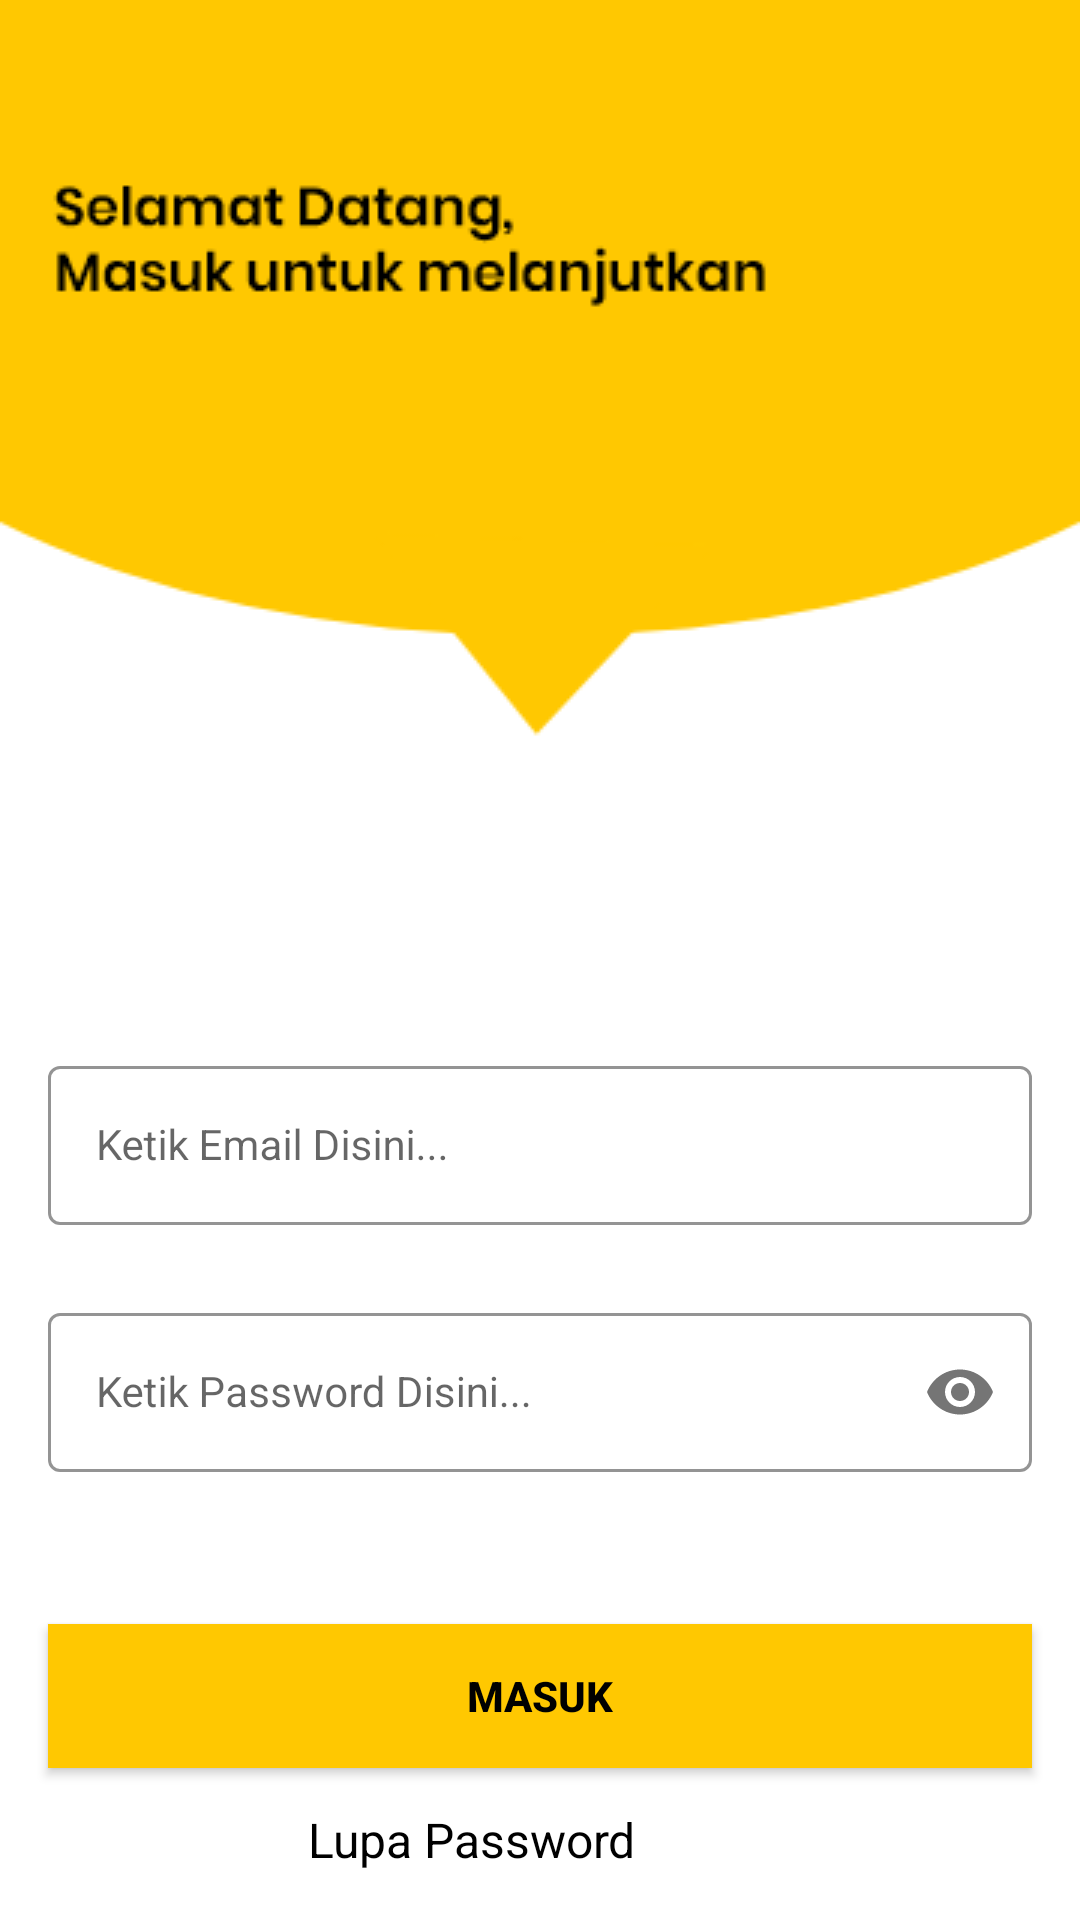

Write the Android layout XML for this screen, with the resource values it uses.
<!-- AndroidManifest.xml: application theme Theme.LoginAndSignUp -->
<!-- res/layout/activity_sign_in.xml -->
<?xml version="1.0" encoding="utf-8"?>
<androidx.constraintlayout.widget.ConstraintLayout xmlns:android="http://schemas.android.com/apk/res/android"
    xmlns:app="http://schemas.android.com/apk/res-auto"
    xmlns:tools="http://schemas.android.com/tools"
    android:layout_width="match_parent"
    android:layout_height="match_parent"
    android:background="@drawable/signin_screen"
    tools:context=".Activity.SignInActivity">


    <com.google.android.material.textfield.TextInputLayout
        android:id="@+id/emailLayout"
        style="@style/LoginTextInputOuterFieldStyle"
        android:layout_width="match_parent"
        android:layout_height="wrap_content"
        android:layout_marginHorizontal="16dp"
        android:layout_marginTop="350dp"
        app:boxStrokeColor="@color/yellow"
        app:hintTextColor="@color/yellow"
        app:layout_constraintEnd_toEndOf="parent"
        app:layout_constraintHorizontal_bias="0.5"
        app:layout_constraintStart_toStartOf="parent"
        app:layout_constraintTop_toTopOf="parent">

        <com.google.android.material.textfield.TextInputEditText
            android:id="@+id/emailEt"
            style="@style/LoginTextInputInnerFieldStyle"
            android:layout_width="match_parent"
            android:layout_height="wrap_content"
            android:hint="Ketik Email Disini..."
            android:inputType="textEmailAddress" />
    </com.google.android.material.textfield.TextInputLayout>

    <com.google.android.material.textfield.TextInputLayout
        android:id="@+id/passwordLayout"
        style="@style/LoginTextInputOuterFieldStyle"
        android:layout_width="match_parent"
        android:layout_height="wrap_content"
        android:layout_marginHorizontal="16dp"
        android:layout_marginTop="24dp"
        app:boxStrokeColor="@color/yellow"
        app:hintTextColor="@color/yellow"
        app:layout_constraintEnd_toEndOf="parent"
        app:layout_constraintHorizontal_bias="0.5"
        app:layout_constraintStart_toStartOf="parent"
        app:layout_constraintTop_toBottomOf="@id/emailLayout"
        app:passwordToggleEnabled="true">

        <com.google.android.material.textfield.TextInputEditText
            android:id="@+id/passET"
            style="@style/LoginTextInputInnerFieldStyle"
            android:layout_width="match_parent"
            android:layout_height="wrap_content"
            android:hint="Ketik Password Disini..."
            android:inputType="textPassword" />
    </com.google.android.material.textfield.TextInputLayout>

    <androidx.appcompat.widget.AppCompatButton
        android:id="@+id/button"
        android:layout_width="0dp"
        android:layout_height="wrap_content"
        android:layout_marginHorizontal="16dp"
        android:background="@color/yellow"
        android:text="Masuk"
        android:textColor="@color/black"
        android:textStyle="bold"
        app:layout_constraintBottom_toBottomOf="parent"
        app:layout_constraintEnd_toEndOf="parent"
        app:layout_constraintHorizontal_bias="0.5"
        app:layout_constraintStart_toStartOf="parent"
        app:layout_constraintTop_toBottomOf="@+id/passwordLayout" />

    <TextView
        android:id="@+id/forgor"
        android:layout_width="wrap_content"
        android:layout_height="wrap_content"
        android:layout_marginTop="5dp"
        android:layout_marginEnd="140dp"
        android:padding="8dp"
        android:text="Lupa Password"
        android:textColor="@color/black"
        android:textSize="16sp"
        app:layout_constraintBottom_toTopOf="@+id/loginPage"
        app:layout_constraintEnd_toEndOf="parent"
        app:layout_constraintTop_toBottomOf="@+id/button"
        app:layout_constraintVertical_bias="0.0" />

    <TextView
        android:id="@+id/registerPage"
        android:layout_width="wrap_content"
        android:layout_height="wrap_content"
        android:text="Belum Terdaftar? Daftar Disini"
        android:textColor="@color/black"
        android:visibility="invisible"
        app:layout_constraintBottom_toBottomOf="parent"
        app:layout_constraintEnd_toEndOf="parent"
        app:layout_constraintHorizontal_bias="0.5"
        app:layout_constraintStart_toStartOf="parent"
        app:layout_constraintTop_toBottomOf="@+id/button" />

</androidx.constraintlayout.widget.ConstraintLayout>
<!-- resources referenced by this layout -->
<resources>
  <color name="black">#FF000000</color>
  <color name="yellow">#FFC801</color>
  <!-- drawable signin_screen: png bitmap (drawable, 9837 bytes) -->
  <style name="LoginTextInputInnerFieldStyle" parent="Widget.MaterialComponents.TextInputLayout.OutlinedBox">
          <item name="android:layout_width">match_parent</item>
          <item name="android:layout_height">wrap_content</item>
          <item name="android:textColor">@color/black</item>
          <item name="android:textColorHint">@color/black</item>
          <item name="android:maxLines">1</item>
          <item name="android:textSize">14sp</item>
          <item name="android:singleLine">true</item>
      </style>
  <style name="LoginTextInputOuterFieldStyle" parent="Widget.MaterialComponents.TextInputLayout.OutlinedBox">
          <item name="android:layout_width">match_parent</item>
          <item name="android:layout_height">wrap_content</item>
          <item name="android:layout_marginTop">15dp</item>
          <item name="android:layout_marginBottom">15dp</item>
      </style>
  <style name="Theme.LoginAndSignUp" parent="Base.Theme.LoginAndSignUp" />
  <style name="Base.Theme.LoginAndSignUp" parent="Theme.MaterialComponents.DayNight.NoActionBar">
          
          <item name="colorPrimary">@color/dark_blue</item>
          <item name="colorPrimaryVariant">@color/dark_blue</item>
          <item name="colorOnPrimary">@color/white</item>
          
          <item name="colorSecondary">@color/teal_200</item>
          <item name="colorSecondaryVariant">@color/teal_700</item>
          <item name="colorOnSecondary">@color/black</item>
          
          <item name="android:statusBarColor" tools:targetApi="l">@color/yellow</item>
          
      </style>
  <color name="dark_blue">#32357a</color>
  <color name="white">#FFFFFFFF</color>
  <color name="teal_200">#FF03DAC5</color>
  <color name="teal_700">#FF018786</color>
</resources>
